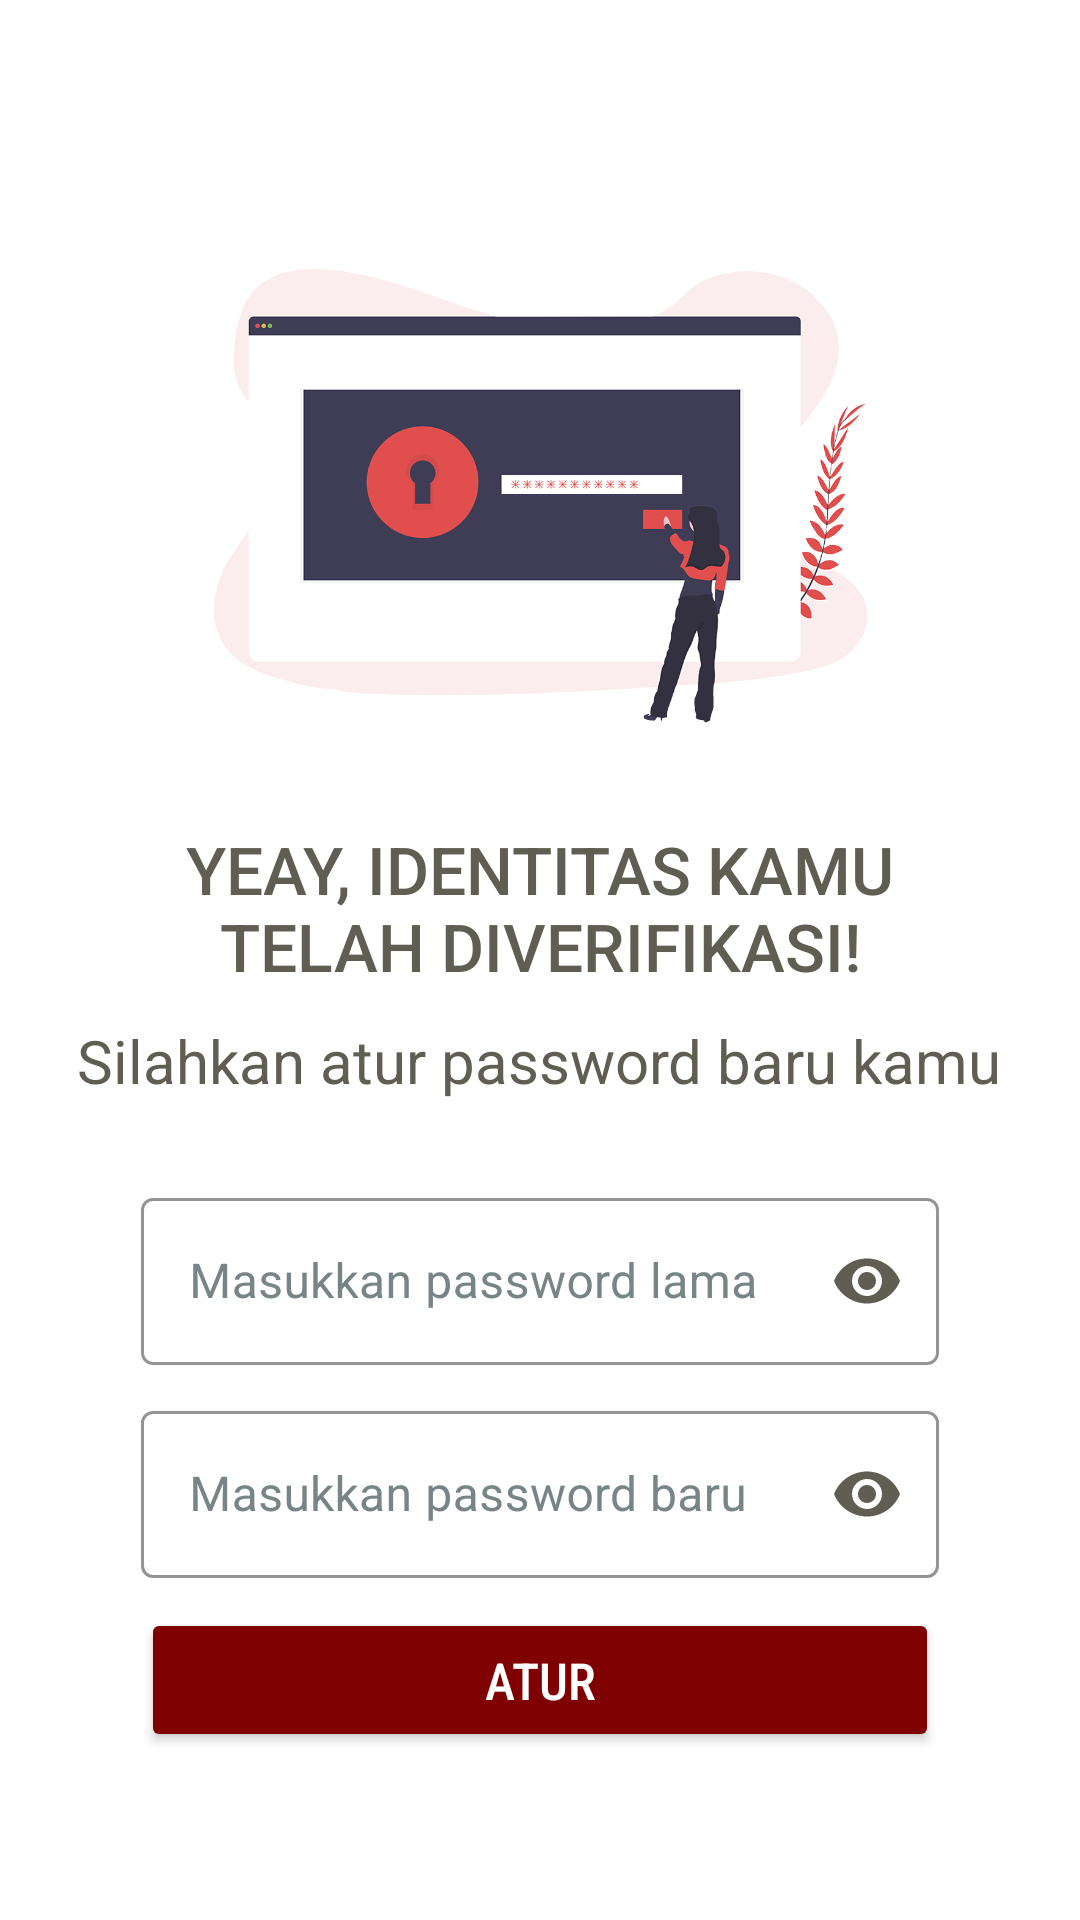

Android layout source for this screen:
<!-- AndroidManifest.xml: application theme AppTheme -->
<!-- res/layout/activity_set_new_pass.xml -->
<?xml version="1.0" encoding="utf-8"?>
<LinearLayout xmlns:android="http://schemas.android.com/apk/res/android"
    xmlns:app="http://schemas.android.com/apk/res-auto"
    xmlns:tools="http://schemas.android.com/tools"
    android:layout_width="match_parent"
    android:layout_height="match_parent"
    tools:context=".Common.SignUpLogin.SetNewPass"
    android:background="@color/white"
    android:padding="20dp"
    android:orientation="vertical">

    <ImageView
        android:layout_width="35dp"
        android:layout_height="35dp"
        android:src="@drawable/arrowback_garis"
        android:clickable="true"
        android:onClick="backOTP"/>

    <ImageView
        android:layout_width="match_parent"
        android:layout_height="220dp"
        android:src="@drawable/authentication"
        android:layout_gravity="center_horizontal"/>
    
    <LinearLayout
        android:layout_width="match_parent"
        android:layout_height="wrap_content"
        android:orientation="vertical">

        <TextView
            android:layout_width="wrap_content"
            android:layout_height="wrap_content"
            android:text="YEAY, IDENTITAS KAMU TELAH DIVERIFIKASI!"
            android:textColor="@color/dark_grey"
            android:fontFamily="sans-serif-medium"
            android:textSize="22sp"
            android:gravity="center_horizontal"
            android:layout_marginLeft="15dp"
            android:layout_marginRight="15dp"/>

        <TextView
            android:layout_width="wrap_content"
            android:layout_height="wrap_content"
            android:text="Silahkan atur password baru kamu"
            android:textColor="@color/dark_grey"
            android:fontFamily="sans-serif"
            android:textSize="20sp"
            android:layout_gravity="center_horizontal"
            android:layout_marginTop="10dp"/>

    </LinearLayout>

    <LinearLayout
        android:layout_width="match_parent"
        android:layout_height="wrap_content"
        android:padding="27dp"
        android:orientation="vertical">

        <com.google.android.material.textfield.TextInputLayout
            android:id="@+id/set_pass_lama"
            android:layout_width="match_parent"
            android:layout_height="wrap_content"
            android:hint="Masukkan password lama"
            android:textColorHint="@color/grey"
            style="@style/Widget.MaterialComponents.TextInputLayout.OutlinedBox"
            app:boxStrokeColor="@color/dark_grey"
            app:hintTextColor="@color/dark_grey"
            app:endIconMode="password_toggle"
            app:endIconTint="@color/dark_grey"
            app:boxStrokeWidthFocused="2dp">

            <EditText
                android:layout_width="match_parent"
                android:layout_height="wrap_content"
                android:backgroundTint="@color/white"
                android:textColorHint="@color/grey"
                android:textColor="@color/black"
                android:cursorVisible="true"
                android:textCursorDrawable="@color/dark_grey"
                android:inputType="textPassword"/>

        </com.google.android.material.textfield.TextInputLayout>

        <com.google.android.material.textfield.TextInputLayout
            android:id="@+id/set_pass_baru"
            android:layout_width="match_parent"
            android:layout_height="wrap_content"
            android:hint="Masukkan password baru"
            android:textColorHint="@color/grey"
            style="@style/Widget.MaterialComponents.TextInputLayout.OutlinedBox"
            app:boxStrokeColor="@color/dark_grey"
            app:hintTextColor="@color/dark_grey"
            app:endIconMode="password_toggle"
            app:endIconTint="@color/dark_grey"
            app:boxStrokeWidthFocused="2dp"
            android:layout_marginTop="10dp">

            <EditText
                android:layout_width="match_parent"
                android:layout_height="wrap_content"
                android:backgroundTint="@color/white"
                android:textColor="@color/black"
                android:cursorVisible="true"
                android:textCursorDrawable="@color/dark_grey"
                android:inputType="textPassword"/>
        </com.google.android.material.textfield.TextInputLayout>

        <Button
            android:id="@+id/setNewPass_btn"
            android:layout_width="match_parent"
            android:layout_height="wrap_content"
            android:layout_marginTop="10dp"
            android:backgroundTint="@color/maroon"
            android:text="ATUR"
            android:textColor="@color/white"
            android:fontFamily="sans-serif-condensed-medium"
            android:textSize="17sp"
            android:clickable="true"
            android:onClick="setnewpass"
            android:transitionName="setNewPass"/>
    </LinearLayout>

</LinearLayout>
<!-- resources referenced by this layout -->
<resources>
  <color name="black">#000000</color>
  <color name="dark_grey">#605D53</color>
  <color name="grey">#788587</color>
  <color name="maroon">#7f0101</color>
  <color name="white">#FFFFFF</color>
  <!-- drawable authentication: png bitmap (drawable, 119139 bytes) -->
  <style name="AppTheme" parent="Theme.MaterialComponents.NoActionBar">
          
          <item name="colorPrimary">@color/heavyyellow</item>
          <item name="colorPrimaryDark">@color/black</item>
          <item name="colorAccent">@color/colorAccent</item>
      </style>
  <color name="heavyyellow">#FFF193</color>
  <color name="colorAccent">#03DAC5</color>
</resources>
